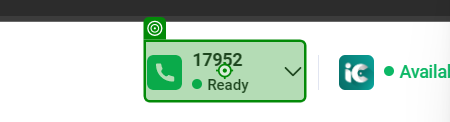
Task: UCRM-Process

Workflow: C247xUCRM

Step 1: click on the element in window 'Bảng điều khiển' (msedge.exe)

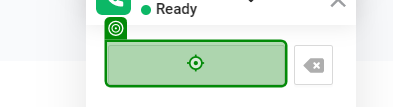
Step 2: type "[CurrentRow.Item("PhoneNum").ToString]" into the text box in window 'Bảng điều khiển' (msedge.exe)

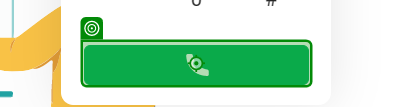
Step 3: click on the button in window 'Dashboard' (msedge.exe)
